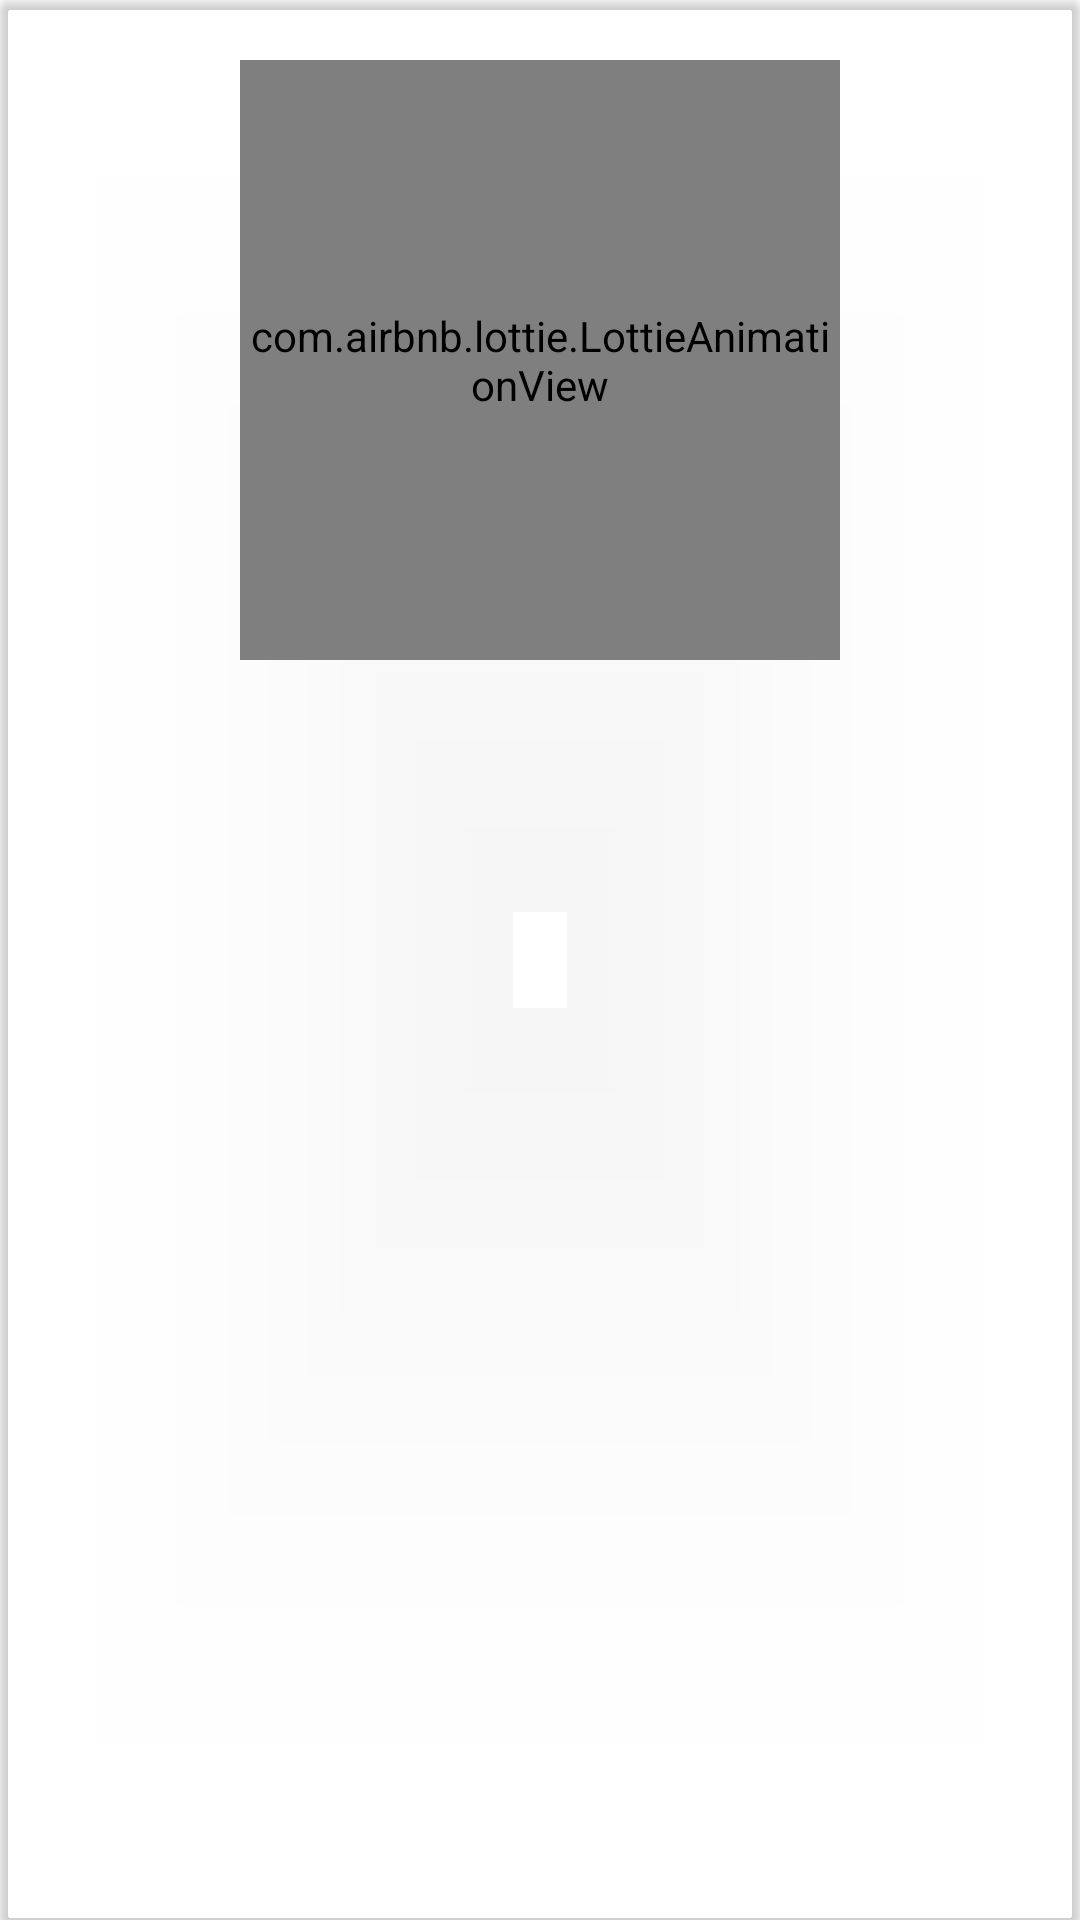

The Android layout XML behind this screen, and the referenced resources:
<!-- AndroidManifest.xml: application theme Theme.MyCareer -->
<!-- res/layout/dialog_success.xml -->
<?xml version="1.0" encoding="utf-8"?>
<androidx.cardview.widget.CardView xmlns:android="http://schemas.android.com/apk/res/android"
    xmlns:app="http://schemas.android.com/apk/res-auto"
    android:layout_width="match_parent"
    android:layout_height="wrap_content"
    android:elevation="@dimen/elevation_high"
    android:orientation="vertical"
    app:cardBackgroundColor="@android:color/transparent"
    app:cardCornerRadius="@dimen/border_radius_normal">

    <RelativeLayout
        android:layout_width="wrap_content"
        android:layout_height="wrap_content"
        android:background="@android:color/transparent"
        android:paddingStart="@dimen/content_start"
        android:paddingTop="@dimen/content_top"
        android:paddingEnd="@dimen/content_end"
        android:paddingBottom="@dimen/content_bottom">

        <ImageButton
            android:id="@+id/close_button"
            style="@style/IconButton"
            android:layout_width="wrap_content"
            android:layout_height="wrap_content"
            android:layout_alignParentTop="true"
            android:layout_alignParentEnd="true"
            android:contentDescription="@string/content_description_close_button"
            android:src="@drawable/ic_baseline_close_24" />

        <com.airbnb.lottie.LottieAnimationView
            android:id="@+id/success_lottie"
            android:layout_width="@dimen/specific_success_width"
            android:layout_height="@dimen/specific_success_height"
            android:layout_centerInParent="true"
            app:lottie_autoPlay="true"
            app:lottie_loop="false"
            app:lottie_speed="2.5"
            app:lottie_rawRes="@raw/work_success_lottie" />

    </RelativeLayout>

</androidx.cardview.widget.CardView>
<!-- resources referenced by this layout -->
<resources>
  <dimen name="border_radius_normal">4dp</dimen>
  <dimen name="content_bottom">20dp</dimen>
  <dimen name="content_end">16dp</dimen>
  <dimen name="content_start">16dp</dimen>
  <dimen name="content_top">20dp</dimen>
  <dimen name="elevation_high">6dp</dimen>
  <dimen name="specific_success_height">200dp</dimen>
  <dimen name="specific_success_width">200dp</dimen>
  <string name="content_description_close_button">Cerrar</string>
  <style name="IconButton">
          <item name="android:tint">@color/blue_jeans</item>
          <item name="android:background">@android:color/transparent</item>
      </style>
  <style name="Theme.MyCareer" parent="Theme.MaterialComponents.Light.NoActionBar">
          
          <item name="colorPrimary">@color/blue_jeans</item>
          <item name="colorPrimaryVariant">@color/green_blue_crayola</item>
          <item name="colorOnPrimary">@color/white</item>
          
          <item name="colorSecondary">@color/teal_200</item>
          <item name="colorSecondaryVariant">@color/teal_700</item>
          <item name="colorOnSecondary">@color/black</item>
          
          <item name="android:statusBarColor" tools:targetApi="l">?attr/colorPrimaryVariant</item>
          
          <item name="materialButtonStyle">@style/Button</item>
      </style>
  <color name="blue_jeans">#00A6FF</color>
  <color name="green_blue_crayola">#008FDC</color>
  <color name="white">#FFFFFFFF</color>
  <color name="teal_200">#FF03DAC5</color>
  <color name="teal_700">#FF018786</color>
  <color name="black">#FF000000</color>
  <style name="Button" parent="Widget.MaterialComponents.Button">
          <item name="android:drawableTint">@color/white</item>
      </style>
</resources>
